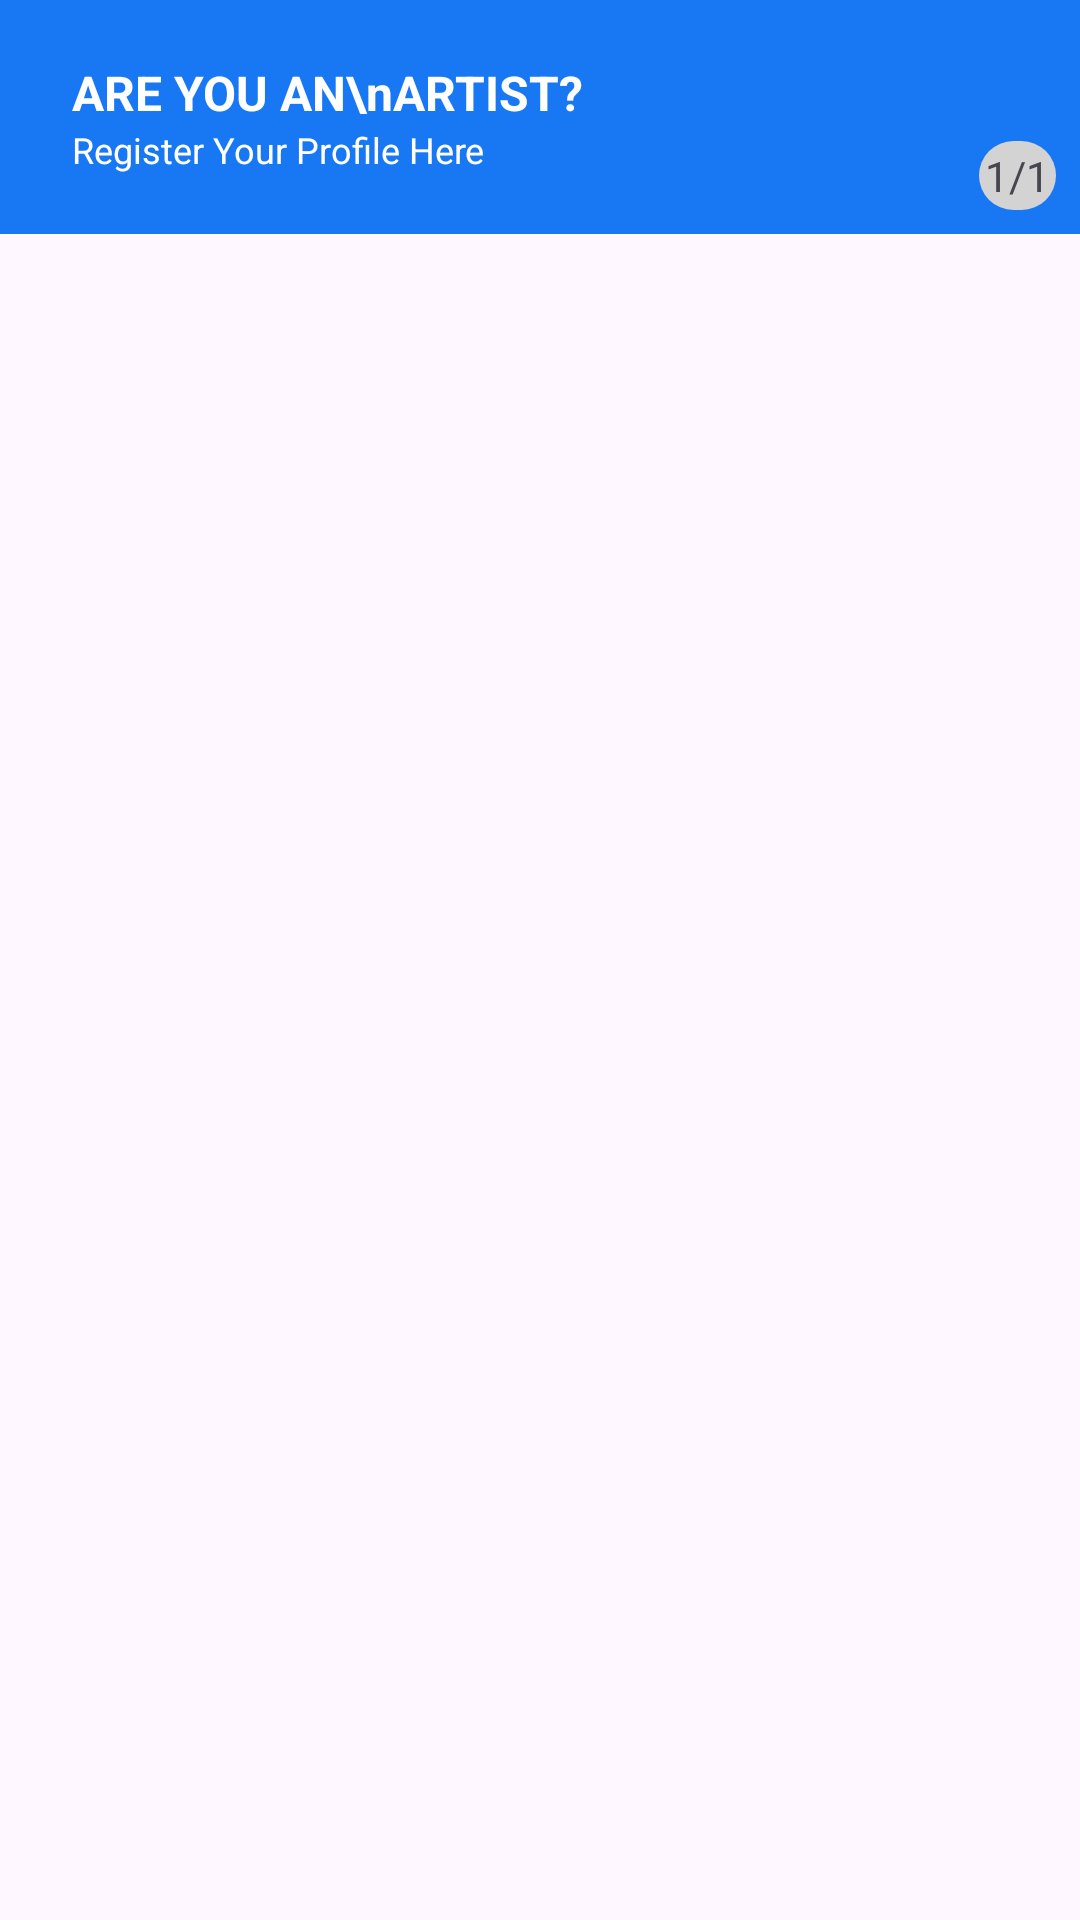

Write the Android layout XML for this screen, with the resource values it uses.
<!-- AndroidManifest.xml: application theme Theme.StikerLy -->
<!-- res/layout/fragment_artist.xml -->
<?xml version="1.0" encoding="utf-8"?>
<FrameLayout xmlns:android="http://schemas.android.com/apk/res/android"
    xmlns:tools="http://schemas.android.com/tools"
    android:layout_width="match_parent"
    android:layout_height="match_parent"
    xmlns:app="http://schemas.android.com/apk/res-auto"
    tools:context=".fragment.ArtistFragment">

    <androidx.core.widget.NestedScrollView
        android:layout_width="match_parent"
        android:layout_height="match_parent">
        <LinearLayout
            android:layout_width="match_parent"
            android:layout_height="match_parent"
            android:orientation="vertical">
            <RelativeLayout
                android:layout_width="match_parent"
                android:layout_height="wrap_content"
                android:background="@color/facebook_blue"
                android:padding="8dp">
                <LinearLayout
                    android:layout_width="wrap_content"
                    android:layout_height="wrap_content"
                    android:layout_marginTop="12dp"
                    android:layout_marginBottom="12dp"
                    android:layout_marginStart="16dp"
                    android:orientation="vertical">
                    <TextView
                        android:layout_width="wrap_content"
                        android:layout_height="wrap_content"
                        android:text="ARE YOU AN\nARTIST?"
                        android:textColor="@color/white"
                        android:textSize="16sp"
                        android:textStyle="bold"/>
                    <TextView
                        android:layout_width="wrap_content"
                        android:layout_height="wrap_content"
                        android:textSize="12sp"
                        android:text="Register Your Profile Here"
                        android:textColor="@color/white"/>
                </LinearLayout>

                <TextView
                    android:layout_width="wrap_content"
                    android:layout_height="wrap_content"
                    android:background="@drawable/bg_11"
                    android:padding="2dp"
                    android:text="1/1"
                    android:layout_alignParentBottom="true"
                    android:layout_alignParentEnd="true" />

            </RelativeLayout>
            <androidx.recyclerview.widget.RecyclerView
                android:layout_width="match_parent"
                android:layout_margin="8dp"
                android:layout_height="match_parent"
                android:layout_weight="1"
                app:layoutManager="androidx.recyclerview.widget.LinearLayoutManager"
                tools:listitem="@layout/item_artists"
                android:id="@+id/rcvArtists"/>
        </LinearLayout>
    </androidx.core.widget.NestedScrollView>

</FrameLayout>
<!-- res/layout/item_artists.xml (included above) -->
<?xml version="1.0" encoding="utf-8"?>
<LinearLayout xmlns:android="http://schemas.android.com/apk/res/android"
    android:layout_width="match_parent"
    android:layout_height="wrap_content"
    android:orientation="vertical"
    android:gravity="center"
    xmlns:app="http://schemas.android.com/apk/res-auto">
    <androidx.constraintlayout.widget.ConstraintLayout
        android:layout_width="match_parent"
        android:layout_height="wrap_content">
        <ImageView
            android:layout_width="match_parent"
            android:layout_height="80dp"
            android:background="@drawable/bg_imgar"
            app:layout_constraintStart_toStartOf="parent"
            app:layout_constraintEnd_toEndOf="parent"
            android:id="@+id/imgBg"
            app:layout_constraintTop_toTopOf="parent"/>
        <ImageView
            android:layout_width="70dp"
            android:layout_height="70dp"
            app:layout_constraintStart_toStartOf="parent"
            app:layout_constraintBottom_toBottomOf="parent"
            app:layout_constraintEnd_toEndOf="parent"
            android:background="@drawable/bg_over"
            app:layout_constraintTop_toTopOf="@+id/imgBg"
            android:id="@+id/imgBGBG"
            android:layout_marginTop="40dp"/>
        <ImageView
            android:layout_width="64dp"
            android:layout_height="64dp"
            app:layout_constraintStart_toStartOf="@id/imgBGBG"
            app:layout_constraintBottom_toBottomOf="@id/imgBGBG"
            app:layout_constraintTop_toTopOf="@+id/imgBGBG"
            app:layout_constraintEnd_toEndOf="@id/imgBGBG"
            android:background="@drawable/bg2"/>


    </androidx.constraintlayout.widget.ConstraintLayout>
    <LinearLayout
        android:layout_width="wrap_content"
        android:layout_height="wrap_content"
        android:orientation="horizontal">
        <TextView
            android:layout_width="wrap_content"
            android:layout_height="wrap_content"
            android:text="kill_kala"
            android:id="@+id/txtNameAuthor"
            android:textColor="@color/black"
            android:textStyle="bold"/>
        <ImageView
            android:layout_width="22dp"
            android:layout_height="22dp"
            android:background="@drawable/icv"/>
    </LinearLayout>
    <TextView
        android:layout_width="wrap_content"
        android:layout_height="wrap_content"
        android:text="23.1K Followers"
        android:id="@+id/txtQuantityFollowers"
        android:textColor="@color/black"
        android:textSize="12sp"/>
    <LinearLayout
        android:layout_width="match_parent"
        android:layout_height="wrap_content"
        android:gravity="center"
        android:layout_margin="8dp"
        android:orientation="horizontal">
        <ImageView
            android:layout_width="66dp"
            android:id="@+id/img1"
            android:layout_height="66dp"
            android:background="@drawable/a1"/>
        <ImageView
            android:layout_width="66dp"
            android:layout_height="66dp"
            android:id="@+id/img2"
            android:background="@drawable/a1"/>
        <ImageView
            android:layout_width="66dp"
            android:layout_height="66dp"
            android:id="@+id/img3"
            android:background="@drawable/a1"/>
        <ImageView
            android:layout_width="66dp"
            android:layout_height="66dp"
            android:background="@drawable/a1"/>
        <ImageView
            android:layout_width="66dp"
            android:layout_height="66dp"
            android:background="@drawable/a1"/>

    </LinearLayout>
    <androidx.appcompat.widget.AppCompatButton
        android:layout_width="wrap_content"
        android:layout_height="26dp"
        android:background="@drawable/bg_follow"
        android:text="Follow"
        android:textStyle="bold"
        android:layout_margin="8dp"
        android:textColor="@color/white"
        android:textSize="8sp"/>


</LinearLayout>
<!-- resources referenced by this layout -->
<resources>
  <color name="black">#FF000000</color>
  <color name="facebook_blue">#1877F2</color>
  <color name="white">#FFFFFFFF</color>
  <!-- drawable a1: png bitmap (drawable, 10950 bytes) -->
  <!-- drawable bg2 (drawable) -->
  <?xml version="1.0" encoding="utf-8"?>
  <selector xmlns:android="http://schemas.android.com/apk/res/android">
  <item>
      <shape android:shape="oval">
          <solid android:color="@color/mint_green"/>
      </shape>
  </item>
  </selector>
  <!-- drawable bg_11 (drawable) -->
  <?xml version="1.0" encoding="utf-8"?>
  <selector xmlns:android="http://schemas.android.com/apk/res/android">
  <item>
      <shape android:shape="rectangle">
          <solid android:color="@color/light_gray"/>
          <corners android:radius="12dp"/>
      </shape>
  </item>
  </selector>
  <!-- drawable bg_follow (drawable) -->
  <?xml version="1.0" encoding="utf-8"?>
  <selector xmlns:android="http://schemas.android.com/apk/res/android">
  <item>
      <shape android:shape="rectangle">
          <corners android:radius="12dp"/>
          <solid android:color="@color/facebook_blue"/>
  
      </shape>
  </item>
  </selector>
  <!-- drawable bg_imgar (drawable) -->
  <?xml version="1.0" encoding="utf-8"?>
  <selector xmlns:android="http://schemas.android.com/apk/res/android">
  <item>
      <shape android:shape="rectangle">
          <solid android:color="@color/gray"/>
          <corners android:topLeftRadius="12dp"
              android:topRightRadius="12dp"/>
      </shape>
  </item>
  </selector>
  <!-- drawable icv: png bitmap (drawable, 1176 bytes) -->
  <style name="Theme.StikerLy" parent="Base.Theme.StikerLy" />
  <color name="mint_green">#A8E4A0</color>
  <color name="light_gray">#D3D3D3</color>
  <color name="gray">#808080</color>
  <style name="Base.Theme.StikerLy" parent="Theme.Material3.DayNight.NoActionBar">
          
          
      </style>
</resources>
